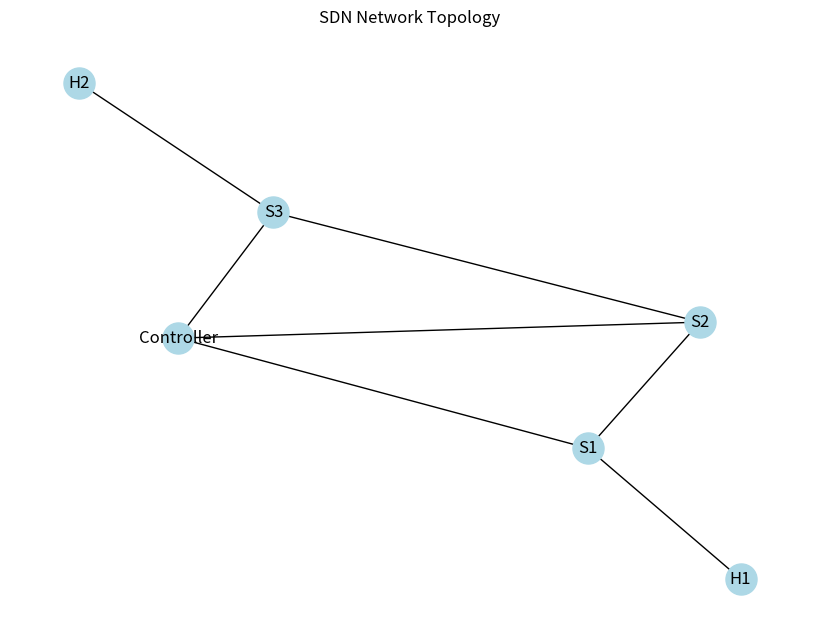

This figure's Python source:
# topology_visualization.py
# Visualizes an SDN network topology using NetworkX and Matplotlib.
# Purpose: Help beginners understand SDN structure visually.
# Requirements: Install NetworkX and Matplotlib (`pip install networkx matplotlib`).
# Usage: Run directly (`python topology_visualization.py`) to display a graph.

import networkx as nx
import matplotlib.pyplot as plt

# Create a simple SDN topology
G = nx.Graph()
# Nodes: Controller, switches (S1, S2, S3), hosts (H1, H2)
G.add_nodes_from(["Controller", "S1", "S2", "S3", "H1", "H2"])
# Edges: Controller connects to switches, switches connect to each other and hosts
G.add_edges_from(
    [
        ("Controller", "S1"),
        ("Controller", "S2"),
        ("Controller", "S3"),
        ("S1", "S2"),
        ("S2", "S3"),
        ("S1", "H1"),
        ("S3", "H2"),
    ]
)

# Plot the topology
plt.figure(figsize=(8, 6))
pos = nx.spring_layout(G)  # Layout for node positioning
nx.draw(G, pos, with_labels=True, node_color="lightblue", node_size=500, font_size=12)
plt.title("SDN Network Topology")
plt.show()

# Notes for scientists:
# - Sketch this topology in your notebook to understand SDN’s centralized control.
# - Research idea: Visualize dynamic topologies (e.g., changing links based on traffic).
